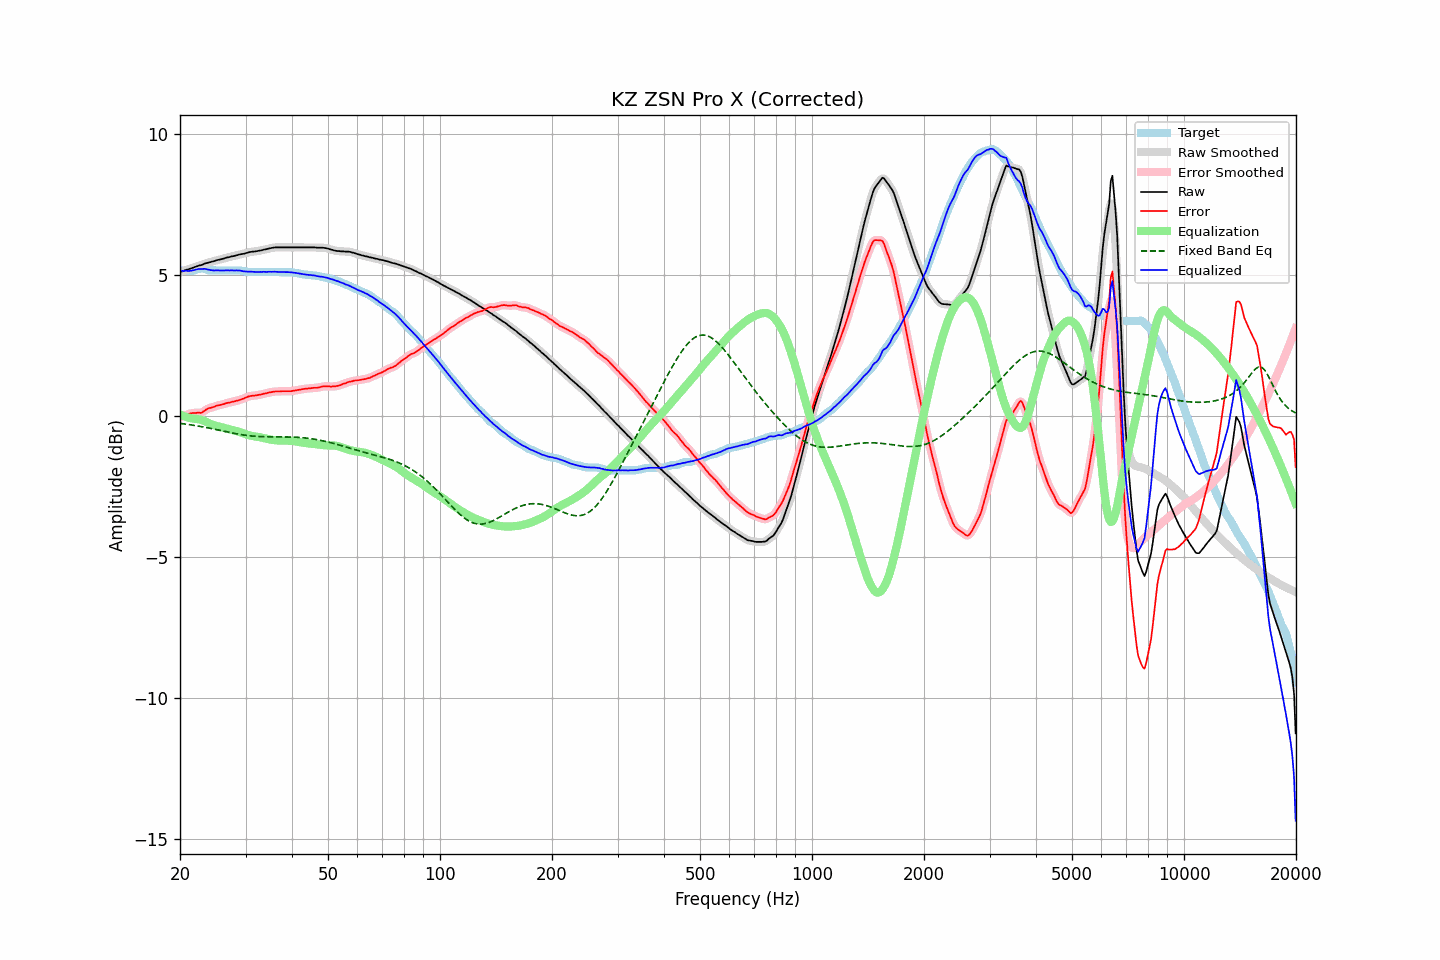

Data behind this chart, as committed beside it:
frequency, raw, error, smoothed, error_smoothed, equalization, fixed_band_eq, equalized_raw, equalized_smoothed, target
20.00, 5.10, -0.04, 5.10, -0.05, 0.05, -0.26, 5.15, 5.15, 5.14
20.20, 5.12, -0.02, 5.12, -0.03, 0.02, -0.27, 5.14, 5.14, 5.14
20.40, 5.13, -0.01, 5.14, -0.01, 0.00, -0.28, 5.13, 5.14, 5.14
20.61, 5.16, 0.02, 5.16, 0.02, -0.02, -0.29, 5.14, 5.14, 5.14
20.81, 5.18, 0.05, 5.17, 0.04, -0.04, -0.29, 5.14, 5.13, 5.13
21.02, 5.19, 0.06, 5.19, 0.06, -0.06, -0.30, 5.13, 5.14, 5.13
21.23, 5.21, 0.08, 5.21, 0.08, -0.07, -0.31, 5.14, 5.14, 5.13
21.44, 5.23, 0.10, 5.23, 0.09, -0.09, -0.32, 5.14, 5.14, 5.13
21.66, 5.25, 0.11, 5.25, 0.10, -0.09, -0.33, 5.16, 5.16, 5.14
21.87, 5.27, 0.11, 5.27, 0.11, -0.10, -0.34, 5.17, 5.17, 5.16
22.09, 5.29, 0.11, 5.29, 0.11, -0.10, -0.35, 5.18, 5.19, 5.18
22.31, 5.31, 0.12, 5.31, 0.11, -0.11, -0.36, 5.20, 5.20, 5.19
22.54, 5.33, 0.12, 5.32, 0.11, -0.12, -0.37, 5.21, 5.20, 5.21
22.76, 5.34, 0.11, 5.34, 0.12, -0.14, -0.38, 5.20, 5.20, 5.23
22.99, 5.36, 0.14, 5.36, 0.14, -0.16, -0.39, 5.20, 5.21, 5.22
23.22, 5.39, 0.18, 5.38, 0.17, -0.18, -0.40, 5.21, 5.21, 5.21
23.45, 5.41, 0.22, 5.41, 0.21, -0.20, -0.41, 5.21, 5.20, 5.19
23.69, 5.42, 0.25, 5.42, 0.25, -0.23, -0.42, 5.19, 5.19, 5.17
23.92, 5.44, 0.28, 5.44, 0.27, -0.26, -0.43, 5.18, 5.18, 5.16
24.16, 5.45, 0.29, 5.45, 0.29, -0.28, -0.44, 5.16, 5.17, 5.16
24.40, 5.47, 0.31, 5.47, 0.30, -0.31, -0.45, 5.16, 5.16, 5.16
24.65, 5.48, 0.32, 5.48, 0.32, -0.33, -0.46, 5.15, 5.16, 5.16
24.89, 5.50, 0.35, 5.50, 0.34, -0.34, -0.48, 5.16, 5.16, 5.15
25.14, 5.52, 0.37, 5.51, 0.36, -0.36, -0.49, 5.16, 5.16, 5.15
25.39, 5.53, 0.38, 5.53, 0.38, -0.37, -0.50, 5.15, 5.16, 5.15
25.65, 5.54, 0.39, 5.54, 0.39, -0.39, -0.51, 5.15, 5.15, 5.15
25.91, 5.56, 0.41, 5.56, 0.40, -0.41, -0.52, 5.15, 5.15, 5.15
26.16, 5.57, 0.42, 5.57, 0.42, -0.42, -0.54, 5.15, 5.15, 5.15
26.43, 5.59, 0.44, 5.59, 0.44, -0.44, -0.55, 5.15, 5.15, 5.15
26.69, 5.61, 0.46, 5.60, 0.45, -0.45, -0.56, 5.16, 5.15, 5.15
26.96, 5.62, 0.47, 5.62, 0.47, -0.46, -0.57, 5.16, 5.16, 5.15
27.23, 5.63, 0.48, 5.63, 0.48, -0.48, -0.59, 5.15, 5.16, 5.15
27.50, 5.65, 0.50, 5.64, 0.49, -0.49, -0.60, 5.16, 5.15, 5.15
27.77, 5.66, 0.51, 5.66, 0.51, -0.51, -0.61, 5.15, 5.15, 5.15
28.05, 5.67, 0.52, 5.67, 0.52, -0.52, -0.62, 5.15, 5.15, 5.15
28.33, 5.69, 0.54, 5.69, 0.53, -0.53, -0.63, 5.16, 5.15, 5.15
28.62, 5.70, 0.55, 5.70, 0.55, -0.55, -0.64, 5.15, 5.15, 5.15
28.90, 5.72, 0.57, 5.72, 0.57, -0.57, -0.65, 5.15, 5.15, 5.15
29.19, 5.73, 0.59, 5.73, 0.58, -0.59, -0.66, 5.14, 5.14, 5.14
29.48, 5.74, 0.61, 5.74, 0.61, -0.61, -0.67, 5.13, 5.13, 5.13
29.78, 5.75, 0.63, 5.75, 0.63, -0.63, -0.68, 5.12, 5.12, 5.12
30.08, 5.77, 0.66, 5.77, 0.65, -0.65, -0.69, 5.12, 5.12, 5.11
30.38, 5.78, 0.68, 5.78, 0.68, -0.67, -0.69, 5.11, 5.11, 5.10
30.68, 5.80, 0.70, 5.80, 0.69, -0.69, -0.70, 5.11, 5.11, 5.10
30.99, 5.81, 0.71, 5.81, 0.71, -0.70, -0.71, 5.11, 5.11, 5.10
31.30, 5.82, 0.72, 5.82, 0.71, -0.71, -0.71, 5.11, 5.11, 5.10
31.61, 5.82, 0.72, 5.82, 0.72, -0.72, -0.72, 5.10, 5.10, 5.10
31.93, 5.83, 0.73, 5.83, 0.73, -0.73, -0.72, 5.10, 5.10, 5.10
32.24, 5.84, 0.74, 5.84, 0.73, -0.74, -0.73, 5.10, 5.10, 5.10
32.57, 5.85, 0.75, 5.85, 0.74, -0.75, -0.73, 5.10, 5.10, 5.10
32.89, 5.86, 0.76, 5.86, 0.76, -0.76, -0.73, 5.10, 5.10, 5.10
33.22, 5.87, 0.77, 5.87, 0.77, -0.77, -0.74, 5.10, 5.10, 5.10
33.55, 5.89, 0.79, 5.88, 0.78, -0.78, -0.74, 5.11, 5.10, 5.10
33.89, 5.90, 0.80, 5.90, 0.80, -0.80, -0.74, 5.10, 5.10, 5.10
34.23, 5.91, 0.81, 5.91, 0.81, -0.81, -0.74, 5.10, 5.10, 5.10
34.57, 5.93, 0.83, 5.93, 0.82, -0.82, -0.74, 5.11, 5.10, 5.10
34.92, 5.94, 0.84, 5.94, 0.84, -0.83, -0.74, 5.10, 5.10, 5.10
35.27, 5.95, 0.85, 5.95, 0.85, -0.84, -0.74, 5.10, 5.11, 5.10
35.62, 5.96, 0.86, 5.96, 0.86, -0.85, -0.74, 5.11, 5.11, 5.10
35.97, 5.97, 0.87, 5.97, 0.86, -0.86, -0.74, 5.11, 5.11, 5.10
... 635 more rows
